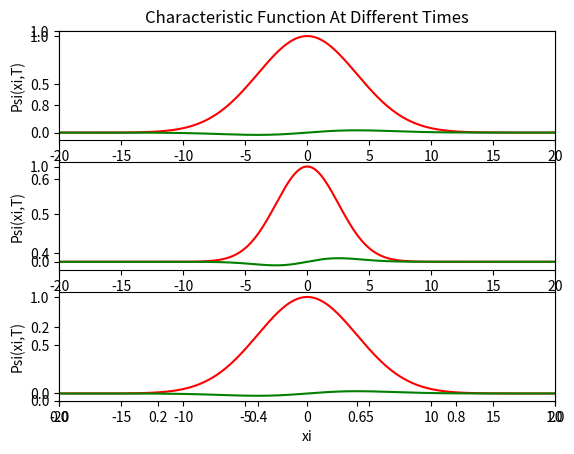
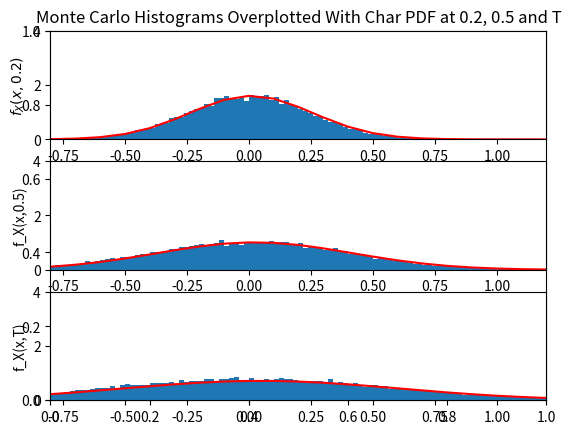

Here is the Python script that generated these plots, in order:
import numpy as np
import matplotlib.pyplot as plt


#  ---- Model Parameters ----

# Model parameter
eta1 = 10 # Rate of first distribution
eta2 = 10 # Rate of second distribution
prob = 0.5 # Probability of being positive
lmbda = 0.5
sigma = 0.55

muS = 0.2
# parameters of the jump:
muJ=-0.1
#increasing sigmaJ can increase the size of the jumps ie 0.45
sigmaJ=0.15
#increasing lamda can increase the number of jumps i.e 1.5:
lmbda=0.5

# Define parameters and time grid
npaths = 20000  # number of paths
T = 1  # time horizon
nsteps = 200  # number of time steps
dt = T/nsteps  # time step
t = np.arange(0, T + dt, dt)  # observation times

U = np.random.uniform(size=(nsteps, npaths))
randLaplace = np.where(U < prob, np.random.laplace(scale=1/eta1, size=(nsteps, npaths)), np.random.laplace(scale=1/eta2, size=(nsteps, npaths)))

## Monte Carlo
# Compute the increments of the arithmetic Brownian motion X = log(S/S0)==>S = S0 * np.exp(X)
dW = (muS-0.5*sigma**2)*dt + sigma*np.random.randn(nsteps, npaths)* np.sqrt(dt)

#Compute the increments of the NCPP:
dN = np.random.poisson(lmbda*dt, size=(nsteps, npaths))
dJ = muJ * dN + sigmaJ*randLaplace* np.sqrt(dN)
dX= dW+dJ

# Accumulate the increments
X = np.concatenate([np.zeros((1, npaths)), np.cumsum(dX, axis=0)], axis=0)

# -- FOURIER TRANSFORMATION SECTION -----
# -- Transformation Parameters --

# GRID IN REAL SPACE
N = 1000 # Number of grid points
dx = 0.1 # Grid step size in real space
upperx = N*dx # Upper truncation limit in real space
x = dx * np.arange(-N/2, N/2)  # grid in real space

# GRID IN FOURIER SPACE (Pulsation)
dxi = (2*np.pi)/(N*dx) #Grid step size in fourier space
upperxi = N*dxi # Upper truncation limit in fourier space
xi = dxi * np.arange(-N/2, N/2)  # grid in Fourier space

# GRID IN FOURIER SPACE (Frequency)
dnu = 1/(N*dx) # Grid step size in fourier space
uppernu = N*dnu # Upper truncation limit in fourier space
nu = dnu* np.arange(-N/2, N/2)  #Grid in fourier space


# Characteristic function - using parameters of the monte-carlo SDE equation.
def Fa(t):
    gamma = muS - (sigma**2) / 2
    jump_component = prob * eta1 / (eta1 - 1j*xi) + (1-prob) * eta2 / (eta2 + 1j*xi) - 1
    return np.exp(1j * xi * gamma * t - (sigma**2) * xi**2 * t / 2 + lmbda * t * jump_component)



fa = np.fft.fftshift(np.fft.fft(np.fft.ifftshift(Fa(T)))) / upperx  # PDE at last timestep

# Repeat the process for frequency space
expon1 = lmbda * ((prob * eta1) / (eta1 - 1j * (2 * np.pi * nu)) + ((1 - prob) * eta2) / (eta2 + 1j * (2 * np.pi * nu)) - 1)
char_func1 = np.exp((1j * (2 * np.pi * nu) * muS - 0.5 * ((2 * np.pi * nu) * sigma)**2) * T + expon1 * T)
fa1 = np.fft.fftshift(np.fft.fft(np.fft.ifftshift(char_func1))) / (N * dx)


# -- Visualisation of Real And Imaginary Characteristic function at 0.1, 0.5 and T -----
# -- Plot Characteristic Function at time T --
# Inverse Fourier Transformation to get the function at different points
Fa_point2 = Fa(0.2) # Characteristic Function at 0.2
Fa_point5 = Fa(0.5) # Characteristic Function at 0.5
Fa_T = Fa(T) # Characteristic Function at T

# Plot at 0.2 - Characteristic Function
plt.figure(1)
plt.title('Characteristic Function At Different Times')

plt.subplot(3, 1, 1)
plt.plot(xi, np.real(Fa_point2), 'r', xi, np.imag(Fa_point2), 'g')
plt.xlabel('xi')
plt.xlim([-20, 20])
plt.ylabel('Psi(xi,T)')

# Plot at 0.5 - Characteristic Function
plt.subplot(3, 1, 2)
plt.plot(xi, np.real(Fa_point5), 'r', xi, np.imag(Fa_point5), 'g')
plt.xlabel('xi')
plt.xlim([-20, 20])
plt.ylabel('Psi(xi,T)')

# Plot at T - Characteristic Function
plt.subplot(3, 1, 3)
plt.plot(xi, np.real(Fa_point2), 'r', xi, np.imag(Fa_point2), 'g')
plt.xlabel('xi')
plt.xlim([-20, 20])
plt.ylabel('Psi(xi,T)')

# -- Visualisation of PDFs at Different Points VS Monte Carlo -----
# Inverse Fourier Transformation to get the function at different points
fn_point2 = np.fft.fftshift(np.fft.fft(np.fft.ifftshift(Fa(0.2)))) / upperx  # Function at 0.2
fn_point5 = np.fft.fftshift(np.fft.fft(np.fft.ifftshift(Fa(0.5)))) / upperx  # Function at 0.5
fn_1 = np.fft.fftshift(np.fft.fft(np.fft.ifftshift(Fa(1)))) / upperx  # Function at 1

# Plot at 0.2 - real PDF
plt.figure(2)
plt.title('Monte Carlo Histograms Overplotted With Char PDF at 0.2, 0.5 and T')

plt.subplot(3, 1, 1)
plt.hist(X[40, :], bins=np.arange(-0.8, 1.21, 0.02), density=True)
plt.plot(x, np.real(fn_point2), 'r')
plt.xlim([-0.8, 1.2])
plt.ylim([0, 4])
plt.ylabel(f'$f_X(x,0.2)$')

# Plot at 0.5 - real PDF
plt.subplot(3, 1, 2)
plt.hist(X[100, :], bins=np.arange(-0.8, 1.21, 0.02), density=True)
plt.plot(x, np.real(fn_point5), 'r')
plt.xlim([-0.8, 1.2])
plt.ylim([0, 4])
plt.ylabel('f_X(x,0.5)')

# Plot at 1 - real PDF
plt.subplot(3, 1, 3)
plt.hist(X[-1, :], bins=np.arange(-0.8, 1.21, 0.02), density=True)
plt.plot(x, np.real(fn_1), 'r')
plt.xlim([-0.8, 1.2])
plt.ylim([0, 4])
plt.ylabel('f_X(x,T)')

# Showing different plots
plt.show()